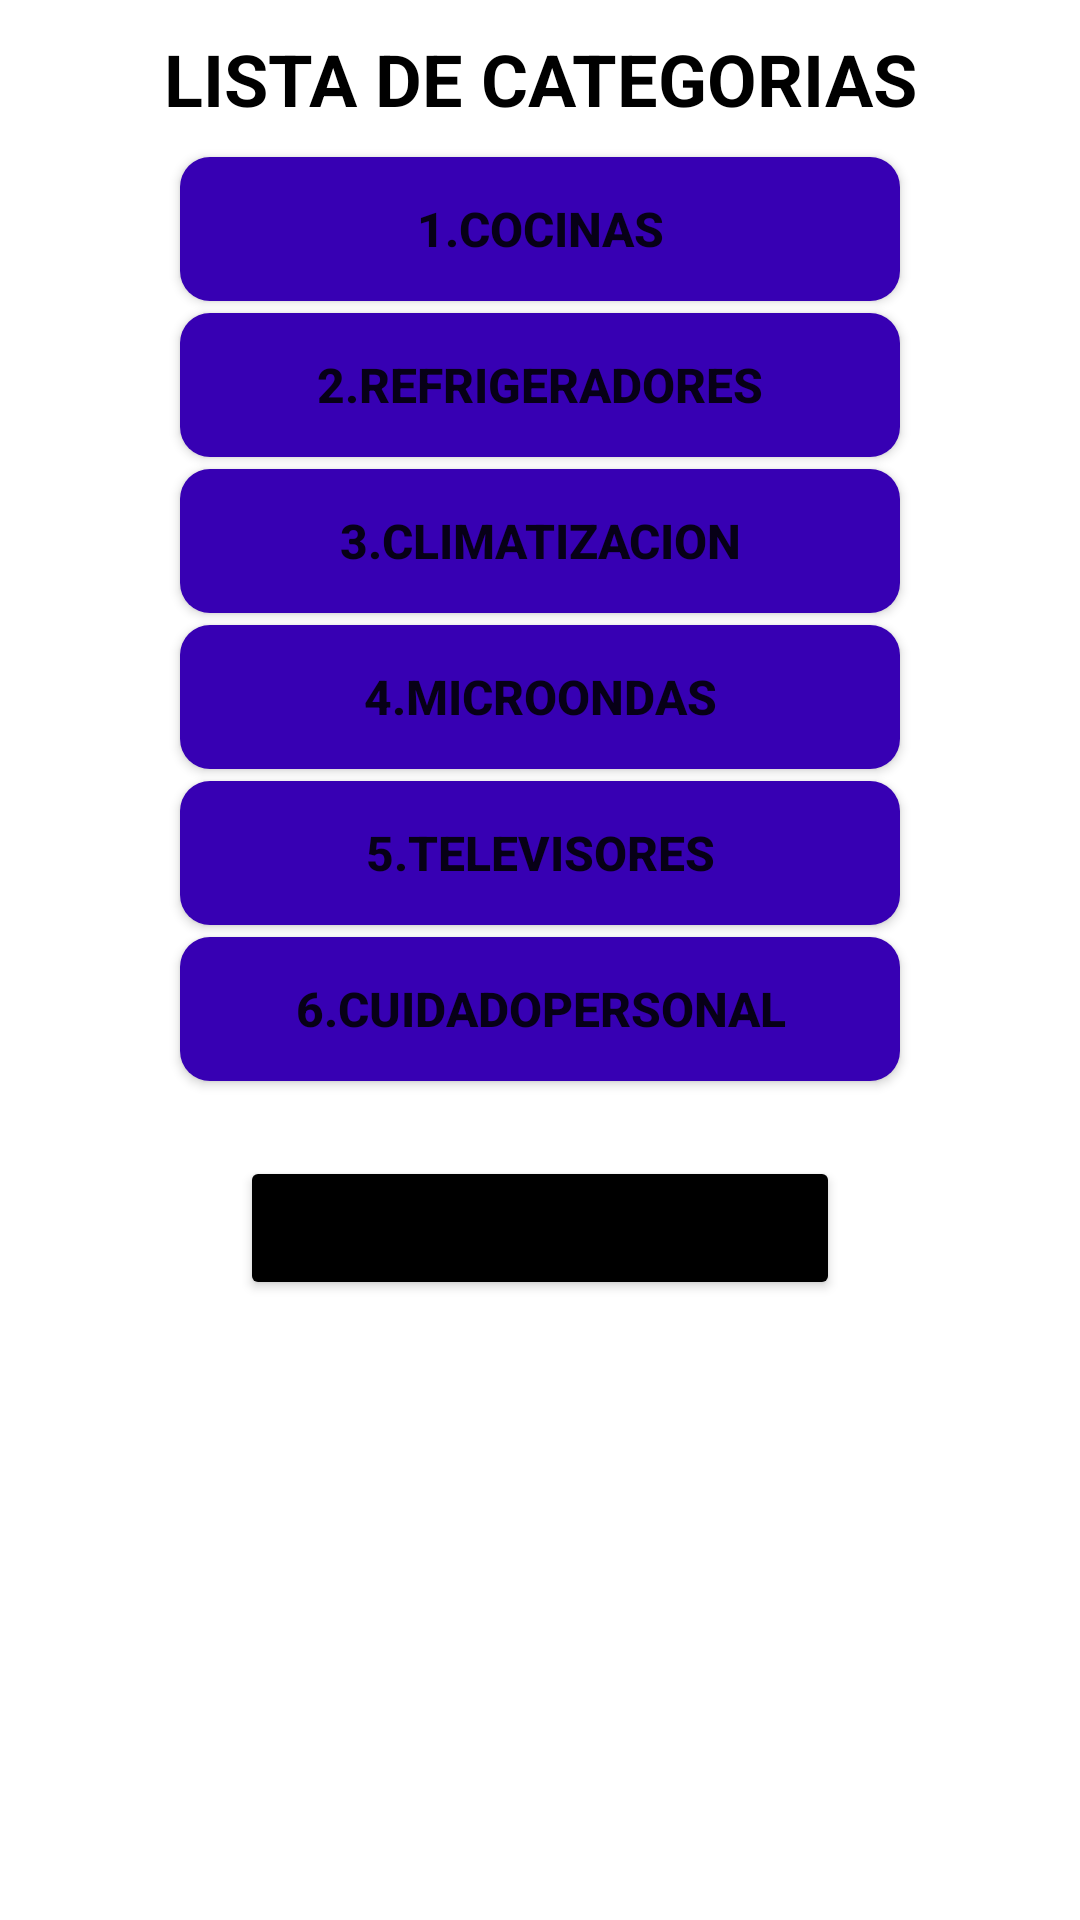

Produce the Android XML layout that renders to this screen, including the resource entries it uses.
<!-- AndroidManifest.xml: application theme Theme.MyApplicationSaleSave -->
<!-- res/layout/activity_categoryys.xml -->
<?xml version="1.0" encoding="utf-8"?>
<androidx.constraintlayout.widget.ConstraintLayout
    xmlns:android="http://schemas.android.com/apk/res/android"
    xmlns:app="http://schemas.android.com/apk/res-auto"
    xmlns:tools="http://schemas.android.com/tools"
    android:layout_width="match_parent"
    android:layout_height="match_parent"
    tools:context=".Activity.Categoryys">

    <Button
        android:id="@+id/btn2"
        android:layout_width="match_parent"
        android:layout_height="wrap_content"
        android:layout_marginStart="60dp"
        android:layout_marginTop="4dp"
        android:layout_marginEnd="60dp"
        android:background="@drawable/botones2"
        android:text="2.Refrigeradores"
        android:textSize="16sp"
        android:textStyle="bold"
        app:layout_constraintEnd_toEndOf="parent"
        app:layout_constraintStart_toStartOf="parent"
        app:layout_constraintTop_toBottomOf="@+id/button" />

    <Button
        android:id="@+id/btn3"
        android:layout_width="match_parent"
        android:layout_height="wrap_content"
        android:layout_marginStart="60dp"
        android:layout_marginTop="4dp"
        android:layout_marginEnd="60dp"
        android:background="@drawable/botones2"
        android:text="3.Climatizacion"
        android:textSize="16sp"
        android:textStyle="bold"
        app:layout_constraintEnd_toEndOf="parent"
        app:layout_constraintStart_toStartOf="parent"
        app:layout_constraintTop_toBottomOf="@+id/btn2" />

    <Button
        android:id="@+id/btn4"
        android:layout_width="match_parent"
        android:layout_height="wrap_content"
        android:layout_marginStart="60dp"
        android:layout_marginTop="4dp"
        android:layout_marginEnd="60dp"
        android:background="@drawable/botones2"
        android:text="4.Microondas"
        android:textSize="16sp"
        android:textStyle="bold"
        app:layout_constraintEnd_toEndOf="parent"
        app:layout_constraintStart_toStartOf="parent"
        app:layout_constraintTop_toBottomOf="@+id/btn3" />

    <Button
        android:id="@+id/btn5"
        android:layout_width="match_parent"
        android:layout_height="wrap_content"
        android:layout_marginStart="60dp"
        android:layout_marginTop="4dp"
        android:layout_marginEnd="60dp"
        android:background="@drawable/botones2"
        android:text="5.Televisores"
        android:textSize="16sp"
        android:textStyle="bold"
        app:layout_constraintEnd_toEndOf="parent"
        app:layout_constraintHorizontal_bias="0.498"
        app:layout_constraintStart_toStartOf="parent"
        app:layout_constraintTop_toBottomOf="@+id/btn4" />

    <Button
        android:id="@+id/btn6"
        android:layout_width="match_parent"
        android:layout_height="wrap_content"
        android:layout_marginStart="60dp"
        android:layout_marginTop="4dp"
        android:layout_marginEnd="60dp"
        android:background="@drawable/botones2"
        android:text="6.CuidadoPersonal"
        android:textSize="16sp"
        android:textStyle="bold"
        app:layout_constraintEnd_toEndOf="parent"
        app:layout_constraintStart_toStartOf="parent"
        app:layout_constraintTop_toBottomOf="@+id/btn5" />

    <Button
        android:id="@+id/button"
        android:layout_width="match_parent"
        android:layout_height="wrap_content"
        android:layout_marginStart="60dp"
        android:layout_marginTop="10dp"
        android:layout_marginEnd="60dp"
        android:background="@drawable/botones2"
        android:text="1.Cocinas"
        android:textSize="16sp"
        android:textStyle="bold"
        app:layout_constraintEnd_toEndOf="parent"
        app:layout_constraintStart_toStartOf="parent"
        app:layout_constraintTop_toBottomOf="@+id/textView" />

    <TextView
        android:id="@+id/textView"
        android:layout_width="match_parent"
        android:layout_height="wrap_content"
        android:layout_marginStart="20dp"
        android:layout_marginTop="10dp"
        android:layout_marginEnd="20dp"
        android:text="LISTA DE CATEGORIAS"
        android:textAlignment="center"
        android:textColor="@color/black"
        android:textSize="24sp"
        android:textStyle="bold"
        app:layout_constraintEnd_toEndOf="parent"
        app:layout_constraintStart_toStartOf="parent"
        app:layout_constraintTop_toTopOf="parent" />

    <Button
        android:id="@+id/btan"
        android:layout_width="match_parent"
        android:layout_height="wrap_content"
        android:layout_marginStart="80dp"
        android:layout_marginTop="25dp"
        android:layout_marginEnd="80dp"
        android:backgroundTint="@color/black"
        android:text="Retornar"
        android:textSize="16sp"
        android:textStyle="bold"
        app:layout_constraintEnd_toEndOf="parent"
        app:layout_constraintStart_toStartOf="parent"
        app:layout_constraintTop_toBottomOf="@+id/btn6" />

</androidx.constraintlayout.widget.ConstraintLayout>
<!-- resources referenced by this layout -->
<resources>
  <!-- drawable botones2 (drawable) -->
  <?xml version="1.0" encoding="utf-8"?>
  <shape xmlns:android="http://schemas.android.com/apk/res/android">
  
      <solid android:color="@color/purple_700">
      </solid>
      <corners android:radius="10dp"></corners>
  </shape>
  <style name="Theme.MyApplicationSaleSave" parent="Theme.MaterialComponents.DayNight.DarkActionBar">
          
          <item name="colorPrimary">@color/purple_500</item>
          <item name="colorPrimaryVariant">@color/purple_700</item>
          <item name="colorOnPrimary">@color/white</item>
          
          <item name="colorSecondary">@color/teal_200</item>
          <item name="colorSecondaryVariant">@color/teal_700</item>
          <item name="colorOnSecondary">@color/black</item>
          
          <item name="android:statusBarColor">?attr/colorPrimaryVariant</item>
          
      </style>
  <!-- not gathered from this repository: default colours our renderer supplied (Android Studio template values) -->
  <color name="purple_500">#FF6200EE</color>
  <color name="purple_700">#FF3700B3</color>
  <color name="teal_200">#FF03DAC5</color>
  <color name="teal_700">#FF018786</color>
  <color name="black">#FF000000</color>
  <color name="white">#FFFFFFFF</color>
</resources>
